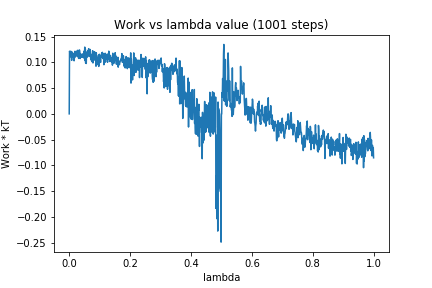

The table this chart was drawn from, first rows:
0, 0.0
1, 0.1216
2, 0.1191
3, 0.1206
4, 0.1127
5, 0.1218
6, 0.1103
7, 0.1198
8, 0.1039
9, 0.1203
10, 0.1166
11, 0.1106
12, 0.1098
13, 0.117
14, 0.1175
15, 0.1133
16, 0.1031
17, 0.1113
18, 0.1091
19, 0.1216
20, 0.1161
21, 0.118
22, 0.1117
23, 0.1146
24, 0.12
25, 0.1193
26, 0.1205
27, 0.1234
28, 0.111
29, 0.1134
30, 0.1213
31, 0.1077
32, 0.116
33, 0.1243
34, 0.1238
35, 0.1198
36, 0.1074
37, 0.1166
38, 0.1144
39, 0.1104
40, 0.1135
41, 0.1105
42, 0.1116
43, 0.1164
44, 0.1108
45, 0.1151
46, 0.1099
47, 0.115
48, 0.1183
49, 0.122
50, 0.107
51, 0.1297
52, 0.1033
53, 0.126
54, 0.0985
55, 0.112
56, 0.09783
57, 0.12
58, 0.1163
59, 0.1103
60, 0.1106
... 940 more rows
